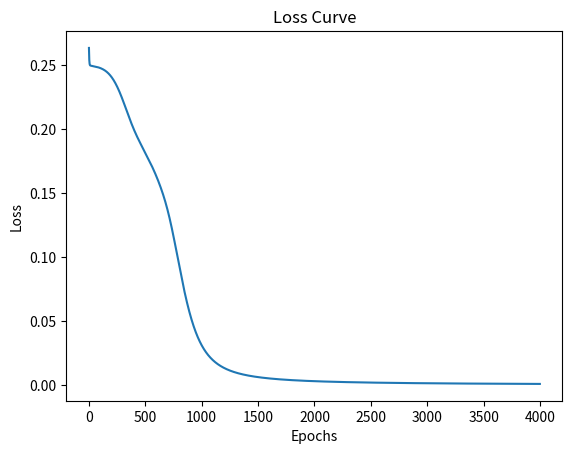

Here is the Python script that generated this plot:
import numpy as np
import matplotlib.pyplot as plt

# ----------------------------
# 1. XOR Dataset
# ----------------------------
X = np.array([[0,0],
              [0,1],
              [1,0],
              [1,1]])

y = np.array([[0],
              [1],
              [1],
              [0]])

# ----------------------------
# 2. Initialize Network
# ----------------------------
np.random.seed(1)

input_neurons = 2
hidden_neurons = 3
output_neurons = 1

W1 = np.random.uniform(-1, 1, (input_neurons, hidden_neurons))
b1 = np.zeros((1, hidden_neurons))

W2 = np.random.uniform(-1, 1, (hidden_neurons, output_neurons))
b2 = np.zeros((1, output_neurons))

# ----------------------------
# 3. Activation Functions
# ----------------------------
def sigmoid(x):
    return 1 / (1 + np.exp(-x))

def sigmoid_derivative(x):
    return x * (1 - x)

# ----------------------------
# 4. Training
# ----------------------------
learning_rate = 0.5
epochs = 4000
loss_list = []

for epoch in range(epochs):

    # Forward pass
    hidden_input = X @ W1 + b1
    hidden_output = sigmoid(hidden_input)

    final_input = hidden_output @ W2 + b2
    final_output = sigmoid(final_input)

    # Loss (Binary Cross Entropy-like MSE)
    loss = np.mean((y - final_output)**2)
    loss_list.append(loss)

    # Backpropagation
    error_output = (final_output - y) * sigmoid_derivative(final_output)
    error_hidden = error_output @ W2.T * sigmoid_derivative(hidden_output)

    # Update weights
    W2 -= learning_rate * hidden_output.T @ error_output
    b2 -= learning_rate * np.sum(error_output, axis=0, keepdims=True)

    W1 -= learning_rate * X.T @ error_hidden
    b1 -= learning_rate * np.sum(error_hidden, axis=0, keepdims=True)

    # ----------------------------
    # Print some epochs
    # ----------------------------
    if epoch % 1000 == 0:
        print(f"Epoch {epoch} | Loss: {loss:.6f}")

# ----------------------------
# 5. Final Predictions
# ----------------------------
print("\nFinal Predictions:")
predictions = (final_output > 0.5).astype(int)
print(predictions)

print("\nActual Output:")
print(y)

# ----------------------------
# 6. Plot Loss Curve
# ----------------------------
plt.plot(loss_list)
plt.title("Loss Curve")
plt.xlabel("Epochs")
plt.ylabel("Loss")
plt.show()
